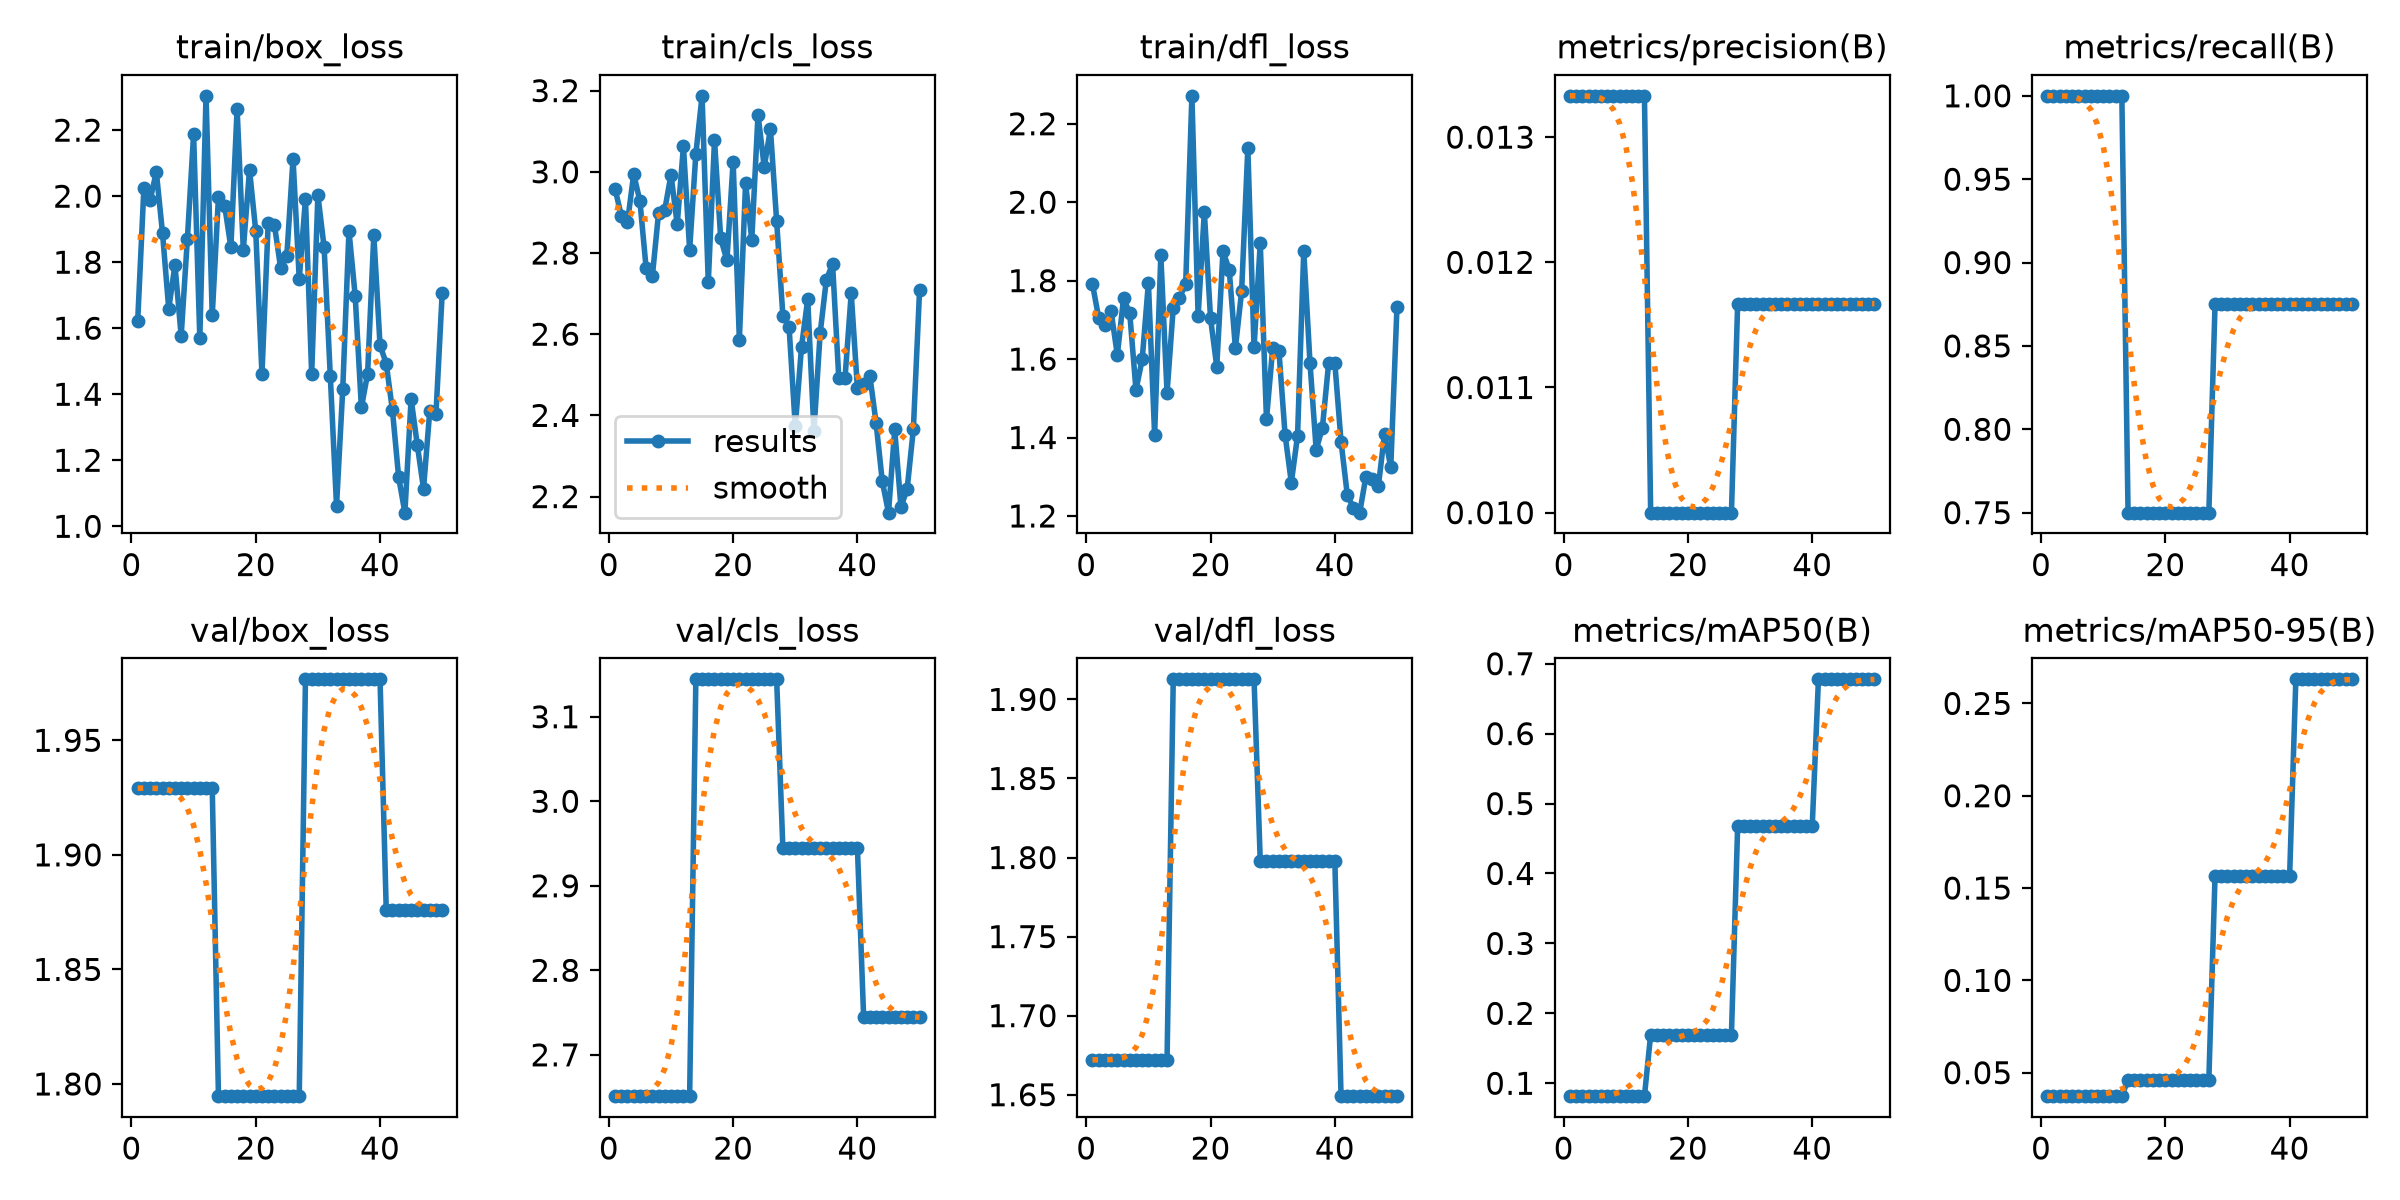

The table this chart was drawn from, first rows:
epoch, time, train/box_loss, train/cls_loss, train/dfl_loss, metrics/precision(B), metrics/recall(B), metrics/mAP50(B), metrics/mAP50-95(B), val/box_loss, val/cls_loss, val/dfl_loss, lr/pg0, lr/pg1, lr/pg2
1, 1.135, 1.621, 2.958, 1.791, 0.01333, 1, 0.08156, 0.03729, 1.929, 2.651, 1.672, 0.0003333, 0.0003333, 0.0003333
2, 2.322, 2.024, 2.892, 1.705, 0.01333, 1, 0.08156, 0.03729, 1.929, 2.651, 1.672, 0.0009802, 0.0009802, 0.0009802
3, 3.238, 1.987, 2.876, 1.688, 0.01333, 1, 0.08156, 0.03729, 1.929, 2.651, 1.672, 0.001601, 0.001601, 0.001601
4, 4.195, 2.074, 2.994, 1.721, 0.01333, 1, 0.08156, 0.03729, 1.929, 2.651, 1.672, 0.001881, 0.001881, 0.001881
5, 5.178, 1.888, 2.928, 1.61, 0.01333, 1, 0.08156, 0.03729, 1.929, 2.651, 1.672, 0.001842, 0.001842, 0.001842
6, 6.094, 1.659, 2.762, 1.755, 0.01333, 1, 0.08156, 0.03729, 1.929, 2.651, 1.672, 0.001802, 0.001802, 0.001802
7, 7.013, 1.792, 2.743, 1.717, 0.01333, 1, 0.08156, 0.03729, 1.929, 2.651, 1.672, 0.001762, 0.001762, 0.001762
8, 7.972, 1.577, 2.899, 1.521, 0.01333, 1, 0.08156, 0.03729, 1.929, 2.651, 1.672, 0.001723, 0.001723, 0.001723
9, 8.923, 1.871, 2.906, 1.599, 0.01333, 1, 0.08156, 0.03729, 1.929, 2.651, 1.672, 0.001683, 0.001683, 0.001683
10, 9.847, 2.188, 2.993, 1.794, 0.01333, 1, 0.08156, 0.03729, 1.929, 2.651, 1.672, 0.001644, 0.001644, 0.001644
11, 10.77, 1.57, 2.871, 1.407, 0.01333, 1, 0.08156, 0.03729, 1.929, 2.651, 1.672, 0.001604, 0.001604, 0.001604
12, 11.67, 2.304, 3.063, 1.864, 0.01333, 1, 0.08156, 0.03729, 1.929, 2.651, 1.672, 0.001564, 0.001564, 0.001564
13, 12.57, 1.639, 2.808, 1.514, 0.01333, 1, 0.08156, 0.03729, 1.929, 2.651, 1.672, 0.001525, 0.001525, 0.001525
14, 13.6, 1.998, 3.044, 1.731, 0.01, 0.75, 0.1696, 0.04627, 1.795, 3.144, 1.913, 0.001485, 0.001485, 0.001485
15, 14.56, 1.971, 3.187, 1.756, 0.01, 0.75, 0.1696, 0.04627, 1.795, 3.144, 1.913, 0.001446, 0.001446, 0.001446
16, 15.51, 1.845, 2.728, 1.791, 0.01, 0.75, 0.1696, 0.04627, 1.795, 3.144, 1.913, 0.001406, 0.001406, 0.001406
17, 16.45, 2.264, 3.078, 2.271, 0.01, 0.75, 0.1696, 0.04627, 1.795, 3.144, 1.913, 0.001366, 0.001366, 0.001366
18, 17.45, 1.838, 2.836, 1.71, 0.01, 0.75, 0.1696, 0.04627, 1.795, 3.144, 1.913, 0.001327, 0.001327, 0.001327
19, 18.38, 2.08, 2.782, 1.975, 0.01, 0.75, 0.1696, 0.04627, 1.795, 3.144, 1.913, 0.001287, 0.001287, 0.001287
20, 19.33, 1.894, 3.025, 1.704, 0.01, 0.75, 0.1696, 0.04627, 1.795, 3.144, 1.913, 0.001248, 0.001248, 0.001248
21, 20.3, 1.46, 2.586, 1.581, 0.01, 0.75, 0.1696, 0.04627, 1.795, 3.144, 1.913, 0.001208, 0.001208, 0.001208
22, 21.26, 1.918, 2.972, 1.875, 0.01, 0.75, 0.1696, 0.04627, 1.795, 3.144, 1.913, 0.001168, 0.001168, 0.001168
23, 22.24, 1.914, 2.833, 1.828, 0.01, 0.75, 0.1696, 0.04627, 1.795, 3.144, 1.913, 0.001129, 0.001129, 0.001129
24, 23.14, 1.783, 3.141, 1.628, 0.01, 0.75, 0.1696, 0.04627, 1.795, 3.144, 1.913, 0.001089, 0.001089, 0.001089
25, 24.06, 1.819, 3.012, 1.773, 0.01, 0.75, 0.1696, 0.04627, 1.795, 3.144, 1.913, 0.00105, 0.00105, 0.00105
26, 25.08, 2.113, 3.105, 2.137, 0.01, 0.75, 0.1696, 0.04627, 1.795, 3.144, 1.913, 0.00101, 0.00101, 0.00101
27, 26.03, 1.749, 2.878, 1.63, 0.01, 0.75, 0.1696, 0.04627, 1.795, 3.144, 1.913, 0.0009704, 0.0009704, 0.0009704
28, 26.98, 1.992, 2.646, 1.896, 0.01167, 0.875, 0.4678, 0.1568, 1.977, 2.945, 1.798, 0.0009308, 0.0009308, 0.0009308
29, 27.9, 1.461, 2.618, 1.447, 0.01167, 0.875, 0.4678, 0.1568, 1.977, 2.945, 1.798, 0.0008912, 0.0008912, 0.0008912
30, 28.85, 2.003, 2.373, 1.628, 0.01167, 0.875, 0.4678, 0.1568, 1.977, 2.945, 1.798, 0.0008516, 0.0008516, 0.0008516
31, 29.76, 1.845, 2.569, 1.622, 0.01167, 0.875, 0.4678, 0.1568, 1.977, 2.945, 1.798, 0.000812, 0.000812, 0.000812
32, 30.71, 1.454, 2.686, 1.406, 0.01167, 0.875, 0.4678, 0.1568, 1.977, 2.945, 1.798, 0.0007724, 0.0007724, 0.0007724
33, 31.64, 1.062, 2.361, 1.285, 0.01167, 0.875, 0.4678, 0.1568, 1.977, 2.945, 1.798, 0.0007328, 0.0007328, 0.0007328
34, 32.63, 1.415, 2.602, 1.404, 0.01167, 0.875, 0.4678, 0.1568, 1.977, 2.945, 1.798, 0.0006932, 0.0006932, 0.0006932
35, 33.58, 1.895, 2.734, 1.876, 0.01167, 0.875, 0.4678, 0.1568, 1.977, 2.945, 1.798, 0.0006536, 0.0006536, 0.0006536
36, 34.5, 1.699, 2.773, 1.591, 0.01167, 0.875, 0.4678, 0.1568, 1.977, 2.945, 1.798, 0.000614, 0.000614, 0.000614
37, 35.42, 1.36, 2.492, 1.369, 0.01167, 0.875, 0.4678, 0.1568, 1.977, 2.945, 1.798, 0.0005744, 0.0005744, 0.0005744
38, 36.44, 1.462, 2.491, 1.425, 0.01167, 0.875, 0.4678, 0.1568, 1.977, 2.945, 1.798, 0.0005348, 0.0005348, 0.0005348
39, 37.38, 1.882, 2.701, 1.589, 0.01167, 0.875, 0.4678, 0.1568, 1.977, 2.945, 1.798, 0.0004952, 0.0004952, 0.0004952
40, 38.28, 1.549, 2.467, 1.59, 0.01167, 0.875, 0.4678, 0.1568, 1.977, 2.945, 1.798, 0.0004556, 0.0004556, 0.0004556
41, 39.24, 1.493, 2.477, 1.39, 0.01167, 0.875, 0.6776, 0.263, 1.876, 2.744, 1.649, 0.000416, 0.000416, 0.000416
42, 40.14, 1.351, 2.497, 1.255, 0.01167, 0.875, 0.6776, 0.263, 1.876, 2.744, 1.649, 0.0003764, 0.0003764, 0.0003764
43, 41.04, 1.148, 2.382, 1.22, 0.01167, 0.875, 0.6776, 0.263, 1.876, 2.744, 1.649, 0.0003368, 0.0003368, 0.0003368
44, 41.96, 1.041, 2.237, 1.208, 0.01167, 0.875, 0.6776, 0.263, 1.876, 2.744, 1.649, 0.0002972, 0.0002972, 0.0002972
45, 42.89, 1.386, 2.16, 1.3, 0.01167, 0.875, 0.6776, 0.263, 1.876, 2.744, 1.649, 0.0002576, 0.0002576, 0.0002576
46, 43.94, 1.246, 2.365, 1.293, 0.01167, 0.875, 0.6776, 0.263, 1.876, 2.744, 1.649, 0.000218, 0.000218, 0.000218
47, 45, 1.114, 2.174, 1.275, 0.01167, 0.875, 0.6776, 0.263, 1.876, 2.744, 1.649, 0.0001784, 0.0001784, 0.0001784
48, 46.07, 1.349, 2.219, 1.41, 0.01167, 0.875, 0.6776, 0.263, 1.876, 2.744, 1.649, 0.0001388, 0.0001388, 0.0001388
49, 47.13, 1.34, 2.366, 1.324, 0.01167, 0.875, 0.6776, 0.263, 1.876, 2.744, 1.649, 9.92e-05, 9.92e-05, 9.92e-05
50, 48.32, 1.706, 2.709, 1.733, 0.01167, 0.875, 0.6776, 0.263, 1.876, 2.744, 1.649, 5.96e-05, 5.96e-05, 5.96e-05
